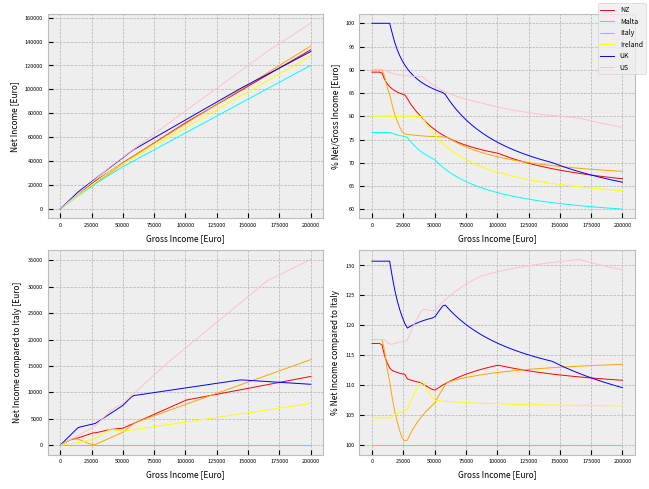

The script that saved this image:
import numpy as np
import matplotlib.pyplot as plot
from matplotlib import style
import matplotlib


class Tax:
    def __init__(self, tax_data):
        self.name = tax_data["name"]
        self.color = tax_data["color"]
        self.taxes = np.array(tax_data["rates"])
        self.currency_factor = tax_data["currency_factor"]
        self.gross_incomes = np.array(tax_data["incomes"]) * self.currency_factor
        self.local_tax = tax_data["local_tax"] if "local_tax" in tax_data else 0
        self.cap_tax, self.cap_yearly = (
            tax_data["capping"]["tax"], tax_data["capping"]["yearly_cap"]) if "capping" in tax_data else (0, 0)
        self.net_incomes = []
        self.calc_net_incomes()

    def calc_net_incomes(self):
        for i in range(len(self.taxes) - 1):
            prev_gross = self.gross_incomes[i - 1] if i > 0 else 0
            prev_net = self.net_incomes[i - 1] if i > 0 else 0
            self.net_incomes.append(self.tax2rate(self.taxes[i]) * (self.gross_incomes[i] - prev_gross) + prev_net)

    def get_name(self):
        return self.name

    def get_color(self):
        return self.color

    @staticmethod
    def tax2rate(tax_item, tax_part=False):
        c = tax_item / 100
        return c if tax_part else 1 - c

    def get_net_income(self, gross_income):
        index = np.sum(np.where(self.gross_incomes < gross_income, 1, 0))
        m = self.tax2rate(self.taxes[index])
        p = (self.net_incomes[index - 1] - m * self.gross_incomes[index - 1]) if index > 0 else 0
        capping = min(gross_income * self.tax2rate(self.cap_tax, tax_part=True),
                      self.cap_yearly) if self.cap_tax != 0 else 0
        local_tax = gross_income * self.tax2rate(self.local_tax, tax_part=True)
        return gross_income * m + p - capping - local_tax

    def get_net_incomes(self, gross_incomes):
        return np.array([self.get_net_income(gross_income) for gross_income in gross_incomes])


nz_tax_data = {"name": "NZ", "color": "red", "rates": [10.5, 17.5, 30, 33, 39],
               "incomes": [14000, 48000, 70000, 180000], "currency_factor": 0.56}
malta_tax_data = {"name": "Malta", "color": "orange", "rates": [0, 15, 25, 35], "incomes": [9100, 14500, 60000],
                  "currency_factor": 1,
                  "capping": {"tax": 10, "yearly_cap": 2500}}
italy_tax_data = {"name": "Italy", "color": "cyan", "rates": [23, 25, 35, 43], "incomes": [15000, 28000, 50000],
                  "currency_factor": 1, "local_tax": 0.5}
ireland_tax_data = {"name": "Ireland", "color": "yellow", "rates": [20, 40], "incomes": [40000], "currency_factor": 1}
uk_tax_data = {"name": "UK", "color": "blue", "rates": [0, 20, 40, 45], "incomes": [12570, 50270, 125140],
               "currency_factor": 1.15}
us_tax_data = {"name": "US", "color": "pink", "rates": [10, 12, 22, 24, 32, 35, 37],
               "incomes": [11000, 44725, 95375, 182100, 231250, 578125],
               "currency_factor": 0.91}

tax_nz = Tax(nz_tax_data)
tax_malta = Tax(malta_tax_data)
tax_italy = Tax(italy_tax_data)
tax_ireland = Tax(ireland_tax_data)
tax_uk = Tax(uk_tax_data)
tax_us = Tax(us_tax_data)
taxes = np.array([tax_nz, tax_malta, tax_italy, tax_ireland, tax_uk, tax_us])

MIN = 1
MAX = 200000
N = 100
XLABEL = "Gross Income [Euro]"
FONTSIZE = 4
BIG_FONTSIZE = 5
LINEWIDTH = 0.7
style.use("bmh")
x = np.array(np.linspace(MIN, MAX, N))
matplotlib.rc('xtick', labelsize=FONTSIZE)
matplotlib.rc('ytick', labelsize=FONTSIZE)
plot.rcParams.update({'font.size': BIG_FONTSIZE})
y = np.array([
    [lambda t: t.get_net_incomes(x), XLABEL, "Net Income [Euro]"],
    [lambda t: 100 * t.get_net_incomes(x) / x, XLABEL, "% Net/Gross Income [Euro]"],
    [lambda t: t.get_net_incomes(x) - tax_italy.get_net_incomes(x), XLABEL, "Net Income compared to Italy [Euro]"],
    [lambda t: 100 * t.get_net_incomes(x) / tax_italy.get_net_incomes(x), XLABEL,
     "% Net Income compared to Italy"],
])
for j in range(len(y)):
    plot.subplot(221 + j)
    for tax in taxes:
        plot.plot(x, y[j][0](tax), label=tax.get_name(), color=tax.get_color(), linewidth=LINEWIDTH)
        plot.xlabel(y[j][1])
        plot.ylabel(y[j][2])
    plot.figlegend() if not j else ""
plot.tight_layout()
plot.savefig("taxes.png", dpi=300)
plot.show()
